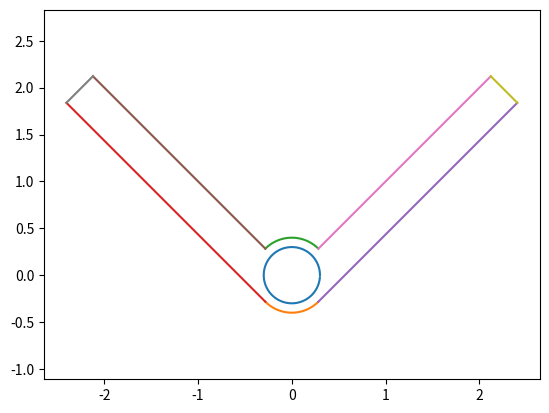

Write the Python code that produced this figure.
import matplotlib.pyplot as plt
from numpy import *

# Basis unit
u = 0.1

# Circle points
O = array([0, 0])
E = 3*u*array([cos(4*pi/4), sin(4*pi/4)])
W = 3*u*array([cos(0*pi/4), sin(0*pi/4)])
N = 3*u*array([cos(2*pi/4), sin(2*pi/4)])
S = 3*u*array([cos(6*pi/4), sin(6*pi/4)])

# Circle arc
x0, y0, r = 0, 0, 3*u
thetas = arange(0, 2*pi, 0.1)
circle_x = x0 + r*cos(thetas)
circle_y = y0 + r*sin(thetas)

# Lower turn points
P = 4*u*array([cos(5*pi/4), sin(5*pi/4)])
L = 4*u*array([cos(6*pi/4), sin(6*pi/4)])
R = 4*u*array([cos(7*pi/4), sin(7*pi/4)])

# Lower arc
thetas = arange(5*pi/4, 7*pi/4, 0.01)
l_arc_x = 4*u*cos(thetas)
l_arc_y = 4*u*sin(thetas)

# Upper turn points
P_ = 4*u*array([cos(3*pi/4), sin(3*pi/4)])
L_ = 4*u*array([cos(2*pi/4), sin(2*pi/4)])
R_ = 4*u*array([cos(1*pi/4), sin(1*pi/4)])

# Upper arc
thetas = arange(1*pi/4, 3*pi/4, 0.01)
u_arc_x = 4*u*cos(thetas)
u_arc_y = 4*u*sin(thetas)

# Lower left arm point
s = 3
Q = P - s*array([-sin(5*pi/4), cos(5*pi/4)])

# Upper left arm point
t = s - 4*u
Q_ = P_ - t*array([-sin(5*pi/4), cos(5*pi/4)])

# Lower right arm point
s = 3
S = R + s*array([-sin(7*pi/4), cos(7*pi/4)])

# Upper right arm point
t = s - 4*u
S_ = R_ + t*array([-sin(7*pi/4), cos(7*pi/4)])

# Plot
plt.figure()

plt.plot(circle_x, circle_y)
plt.plot(l_arc_x, l_arc_y)
plt.plot(u_arc_x, u_arc_y)

plt.plot([Q[0], P[0]], [Q[1], P[1]])
plt.plot([R[0], S[0]], [R[1], S[1]])
plt.plot([Q_[0], P_[0]], [Q_[1], P_[1]])
plt.plot([R_[0], S_[0]], [R_[1], S_[1]])
plt.plot([Q[0], Q_[0]], [Q[1], Q_[1]])
plt.plot([S[0], S_[0]], [S[1], S_[1]])

plt.axis('equal')
plt.show()
